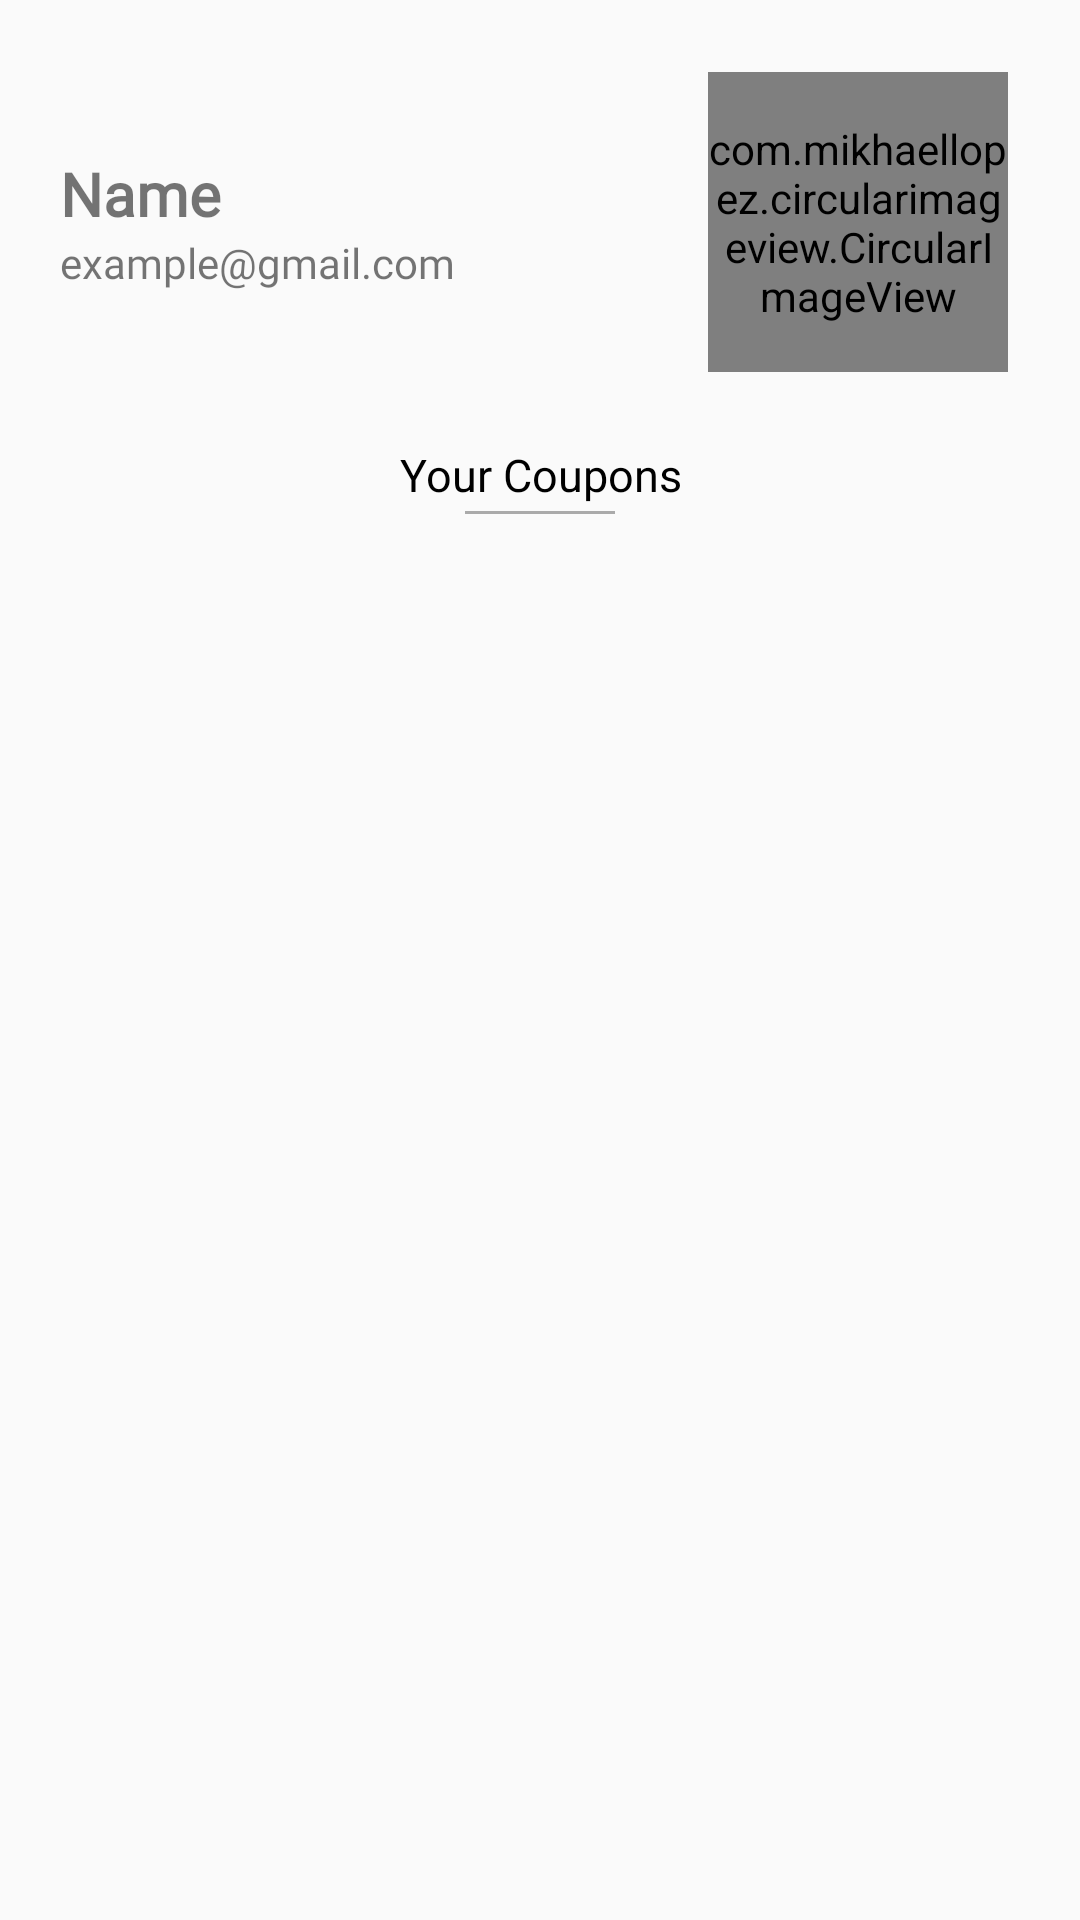

Reconstruct the res/layout file that produces this screen, plus the resources it refers to.
<!-- AndroidManifest.xml: application theme listtheme -->
<!-- res/layout/activity_profile_.xml -->
<?xml version="1.0" encoding="utf-8"?>
<LinearLayout xmlns:android="http://schemas.android.com/apk/res/android"
    xmlns:app="http://schemas.android.com/apk/res-auto"
    xmlns:tools="http://schemas.android.com/tools"
    android:layout_width="match_parent"
    android:layout_height="match_parent"
    tools:context="com.sohail.spoonfulofhyderabad.Activities.Profile_Activity"
    android:orientation="vertical">

    <LinearLayout
        android:layout_width="match_parent"
        android:layout_height="wrap_content"
        android:orientation="horizontal">

    <LinearLayout
        android:layout_width="match_parent"
        android:layout_height="wrap_content"
        android:orientation="vertical"
        android:layout_gravity="center"
        android:layout_weight="1"
        android:layout_margin="20dp">

    <TextView
        android:layout_width="wrap_content"
        android:layout_height="wrap_content"
        android:text="Name"
        android:textStyle="bold"
        android:textSize="20sp"
        android:fontFamily="@font/carme"
        android:id="@+id/profileName"/>

        <TextView
            android:layout_width="wrap_content"
            android:layout_height="wrap_content"
            android:text="example@gmail.com"
            android:fontFamily="@font/carme"
            android:id="@+id/profileEmail"/>
    </LinearLayout>

        <com.mikhaellopez.circularimageview.CircularImageView
            android:layout_width="100dp"
            android:layout_height="100dp"
            android:id="@+id/profileImage"
            android:layout_margin="24dp"/>
    </LinearLayout>

    <TextView
        android:layout_width="match_parent"
        android:layout_height="wrap_content"
        android:text="Your Coupons"
        android:textSize="15sp"
        android:layout_marginLeft="20dp"
        android:layout_marginRight="20dp"
        android:gravity="center"
        android:textColor="@android:color/black"/>

    <View
        android:layout_width="50dp"
        android:layout_height= "1dp"
        android:layout_margin="2dp"

        android:background="@android:color/darker_gray"
        android:layout_gravity="center"/>

    <android.support.v7.widget.RecyclerView
        android:layout_width="match_parent"
        android:layout_height="wrap_content"
        android:layout_margin="5dp"
        android:padding="5dp"
        android:id="@+id/profile_rv">

    </android.support.v7.widget.RecyclerView>
</LinearLayout>
<!-- resources referenced by this layout -->
<resources>
  <style name="listtheme" parent="Theme.AppCompat.Light.NoActionBar">
          <item name="colorPrimaryDark">@android:color/white</item>
          <item name="colorAccent">@color/shopAccent</item>
          <item name="android:statusBarColor" tools:targetApi="lollipop">#000000</item>
  
          <item name="android:windowActivityTransitions" tools:targetApi="lollipop">true</item>
      </style>
  <color name="shopAccent">#84ceca</color>
</resources>
